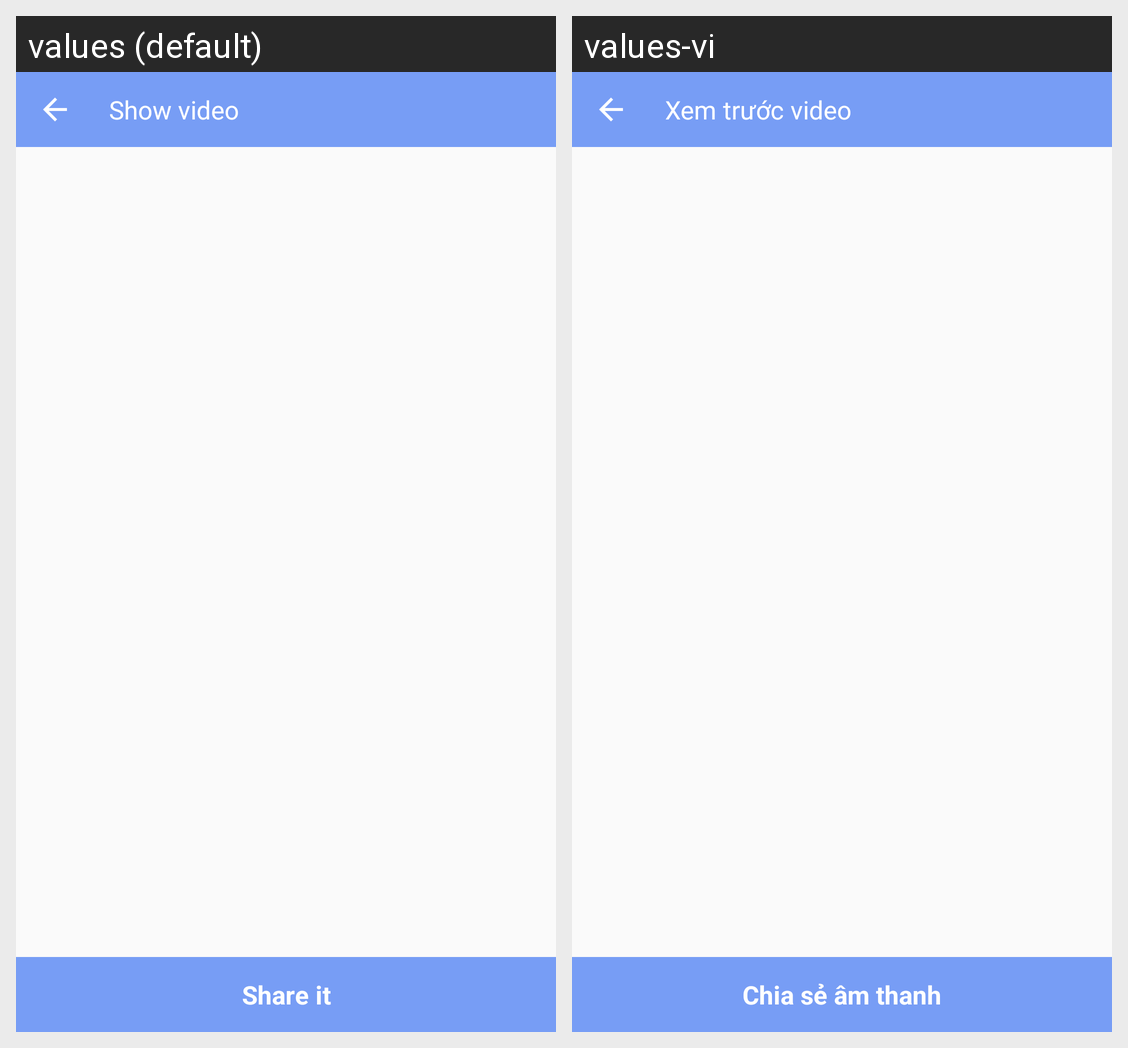

Strings drawn on this Android screen and how each of the app's shown locales translates them:
Android screen res/layout/activity_show_video.xml rendered under 2 locales, left to right: values (default), values-vi. Device: Nexus 5 (rendered at 1080×1920; each locale shown at half size, 540×960, under a caption strip naming it); theme Theme.AppCompat.DayNight.NoActionBar.
Strings drawn on this screen, with the default value and each locale's value (text and hints the layout hard-codes, and strings that could not be matched under every locale, appear in the picture but are not listed):

show_video
  values: Show video
  values-vi: Xem trước video

share_it
  values: Share it
  values-vi: Chia sẻ âm thanh
